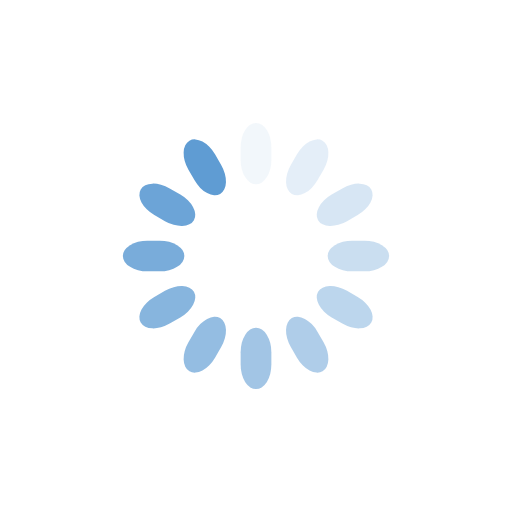
t = 0.00 s
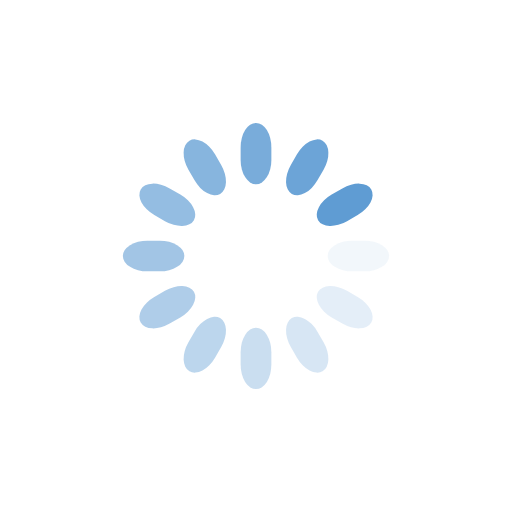
t = 0.25 s
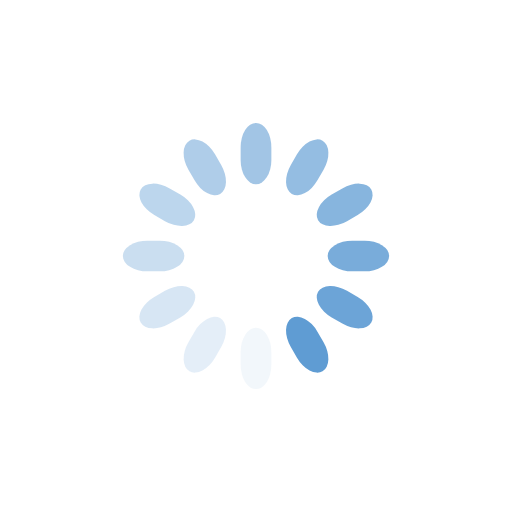
t = 0.50 s
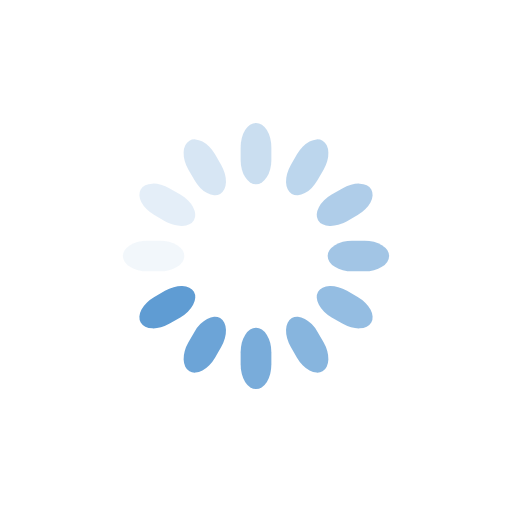
t = 0.75 s

The animated SVG that drew these frames (rendered in a browser with its animation timeline set to each time). Animation: 12 SMIL elements (animate=12); one cycle of 1.00 s, repeats indefinitely.

<svg class="lds-spinner" width="200px"  height="200px"  xmlns="http://www.w3.org/2000/svg" xmlns:xlink="http://www.w3.org/1999/xlink" viewBox="0 0 100 100" preserveAspectRatio="xMidYMid" style="background: none;"><g transform="rotate(0 50 50)">
  <rect x="47" y="24" rx="9.4" ry="4.8" width="6" height="12" fill="#5F9CD3">
    <animate attributeName="opacity" values="1;0" times="0;1" dur="1s" begin="-0.9166666666666666s" repeatCount="indefinite"></animate>
  </rect>
</g><g transform="rotate(30 50 50)">
  <rect x="47" y="24" rx="9.4" ry="4.8" width="6" height="12" fill="#5F9CD3">
    <animate attributeName="opacity" values="1;0" times="0;1" dur="1s" begin="-0.8333333333333334s" repeatCount="indefinite"></animate>
  </rect>
</g><g transform="rotate(60 50 50)">
  <rect x="47" y="24" rx="9.4" ry="4.8" width="6" height="12" fill="#5F9CD3">
    <animate attributeName="opacity" values="1;0" times="0;1" dur="1s" begin="-0.75s" repeatCount="indefinite"></animate>
  </rect>
</g><g transform="rotate(90 50 50)">
  <rect x="47" y="24" rx="9.4" ry="4.8" width="6" height="12" fill="#5F9CD3">
    <animate attributeName="opacity" values="1;0" times="0;1" dur="1s" begin="-0.6666666666666666s" repeatCount="indefinite"></animate>
  </rect>
</g><g transform="rotate(120 50 50)">
  <rect x="47" y="24" rx="9.4" ry="4.8" width="6" height="12" fill="#5F9CD3">
    <animate attributeName="opacity" values="1;0" times="0;1" dur="1s" begin="-0.5833333333333334s" repeatCount="indefinite"></animate>
  </rect>
</g><g transform="rotate(150 50 50)">
  <rect x="47" y="24" rx="9.4" ry="4.8" width="6" height="12" fill="#5F9CD3">
    <animate attributeName="opacity" values="1;0" times="0;1" dur="1s" begin="-0.5s" repeatCount="indefinite"></animate>
  </rect>
</g><g transform="rotate(180 50 50)">
  <rect x="47" y="24" rx="9.4" ry="4.8" width="6" height="12" fill="#5F9CD3">
    <animate attributeName="opacity" values="1;0" times="0;1" dur="1s" begin="-0.4166666666666667s" repeatCount="indefinite"></animate>
  </rect>
</g><g transform="rotate(210 50 50)">
  <rect x="47" y="24" rx="9.4" ry="4.8" width="6" height="12" fill="#5F9CD3">
    <animate attributeName="opacity" values="1;0" times="0;1" dur="1s" begin="-0.3333333333333333s" repeatCount="indefinite"></animate>
  </rect>
</g><g transform="rotate(240 50 50)">
  <rect x="47" y="24" rx="9.4" ry="4.8" width="6" height="12" fill="#5F9CD3">
    <animate attributeName="opacity" values="1;0" times="0;1" dur="1s" begin="-0.25s" repeatCount="indefinite"></animate>
  </rect>
</g><g transform="rotate(270 50 50)">
  <rect x="47" y="24" rx="9.4" ry="4.8" width="6" height="12" fill="#5F9CD3">
    <animate attributeName="opacity" values="1;0" times="0;1" dur="1s" begin="-0.16666666666666666s" repeatCount="indefinite"></animate>
  </rect>
</g><g transform="rotate(300 50 50)">
  <rect x="47" y="24" rx="9.4" ry="4.8" width="6" height="12" fill="#5F9CD3">
    <animate attributeName="opacity" values="1;0" times="0;1" dur="1s" begin="-0.08333333333333333s" repeatCount="indefinite"></animate>
  </rect>
</g><g transform="rotate(330 50 50)">
  <rect x="47" y="24" rx="9.4" ry="4.8" width="6" height="12" fill="#5F9CD3">
    <animate attributeName="opacity" values="1;0" times="0;1" dur="1s" begin="0s" repeatCount="indefinite"></animate>
  </rect>
</g></svg>